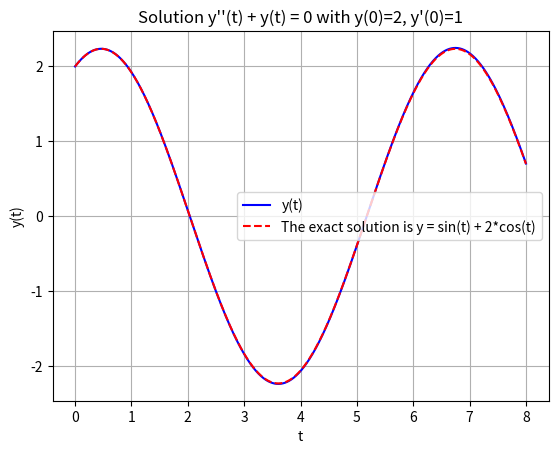

Generate this figure with matplotlib:
import numpy as np
import matplotlib.pyplot as plt

def f(t, y):
    # Define the vector-valued function f(t, y)
    # y"(t) - t*y'(t) + 3*y(t) = 0
    # y"(t) = t*y'(t) - 3*y(t)
    # y[1] = y' ; y[0] = y
    # return np.array([y[1], t + y[1] - 3 * y[0]]) # [y', y'']

    # y"(t) + y(t) = 0 , y(0)=2, y'(0)=1
    return np.array([y[1], -y[0]]) # [y', y'']

# Euler method for solving ODEs y[0]]) # [y', y'']
def euler(f, tv, y0, N):
    t0, T = tv
    h = (T - t0) / N
    ts = np.zeros(N + 1)
    ys = np.zeros((N + 1, len(y0)))
    t, y = t0, y0

    ts[0] = t
    ys[0, :] = y

    for i in range(N):
        slop = f(t, y)  # Evaluate direction field at current point
        y_next = y + slop * h  # Update y using Euler method
        t = t + h
        ts[i + 1] = t
        ys[i + 1, :] = y_next
        y = y_next

    return ts, ys

# Initial conditions and parameters
t0 = 0
T = 8  # Final time
y0 = np.array([2, 1])  # Initial vector [y1, y2]
N = 5000  # Number of steps

# Solve the ODE using Euler method
ts, ys = euler(f, [t0, T], y0, N)
yfinal = ys[-1, :]

# Print the final values
print(f"y(T) = {yfinal[0]:.5f}, y'(T) = {yfinal[1]:.5f}")

y_exact = np.sin(ts) + 2*np.cos(ts)

# Plot the solution
plt.plot(ts, ys[:, 0], 'b', label='y(t)') # y' = ys[:, 1]
plt.plot(ts, y_exact, 'r--', label="The exact solution is y = sin(t) + 2*cos(t)")
plt.title("Solution y''(t) + y(t) = 0 with y(0)=2, y'(0)=1")
plt.ylabel('y(t)')
plt.xlabel('t')
plt.grid(True)
plt.legend()
plt.show()
